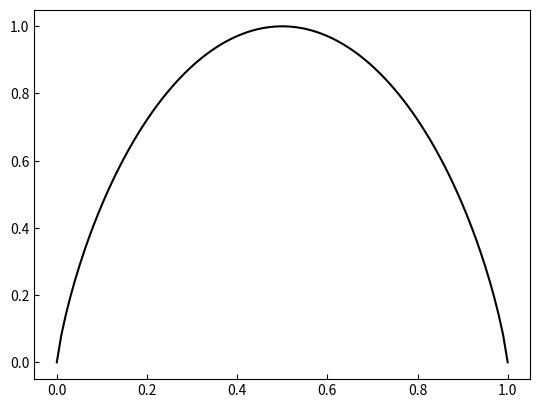

The script that saved this image:
import numpy as np
import matplotlib.pyplot as plt


def visualization():
    p = np.linspace(0, 1, 100)
    q = 1 - p
    h = -1. * (p * np.log2(p + 0.0001) + q * np.log2(q + 0.0001))
    # +0.0001  是平滑处理，防止 p 或 q 为 0 的情况。
    plt.rcParams['ytick.direction'] = 'in'  # 刻度向内
    plt.rcParams['xtick.direction'] = 'in'  # 刻度向内
    plt.plot(p, h, c='black')
    plt.show()


if __name__ == '__main__':
    visualization()
